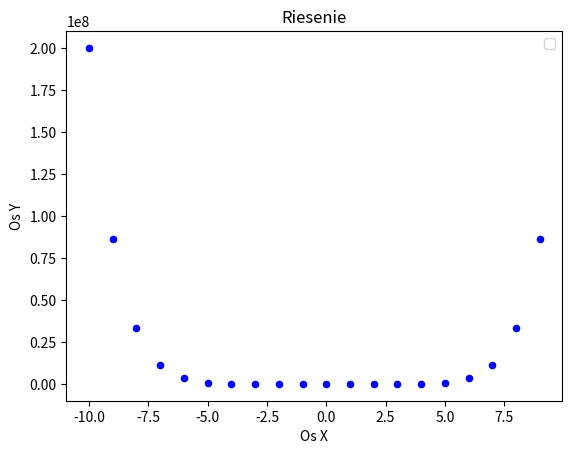

This figure's Python source:
# importing required modules
import matplotlib.pyplot as plt
import numpy as np
 
# function to generate coordinates
def create_plot(ptype):
    # setting the x-axis values
    x = np.arange(-10, 10, 1)
    y = 2*x**+7*x-5
    
    plt.xlabel("Os X")
    plt.ylabel("Os Y")
    plt.title("Riesenie")
    plt.legend()
    return(x, y)


x, y = create_plot("Riesenie")
plt.scatter(x, y, label = "stars", color ='b', marker = "o", s = 20) 


plt.show()